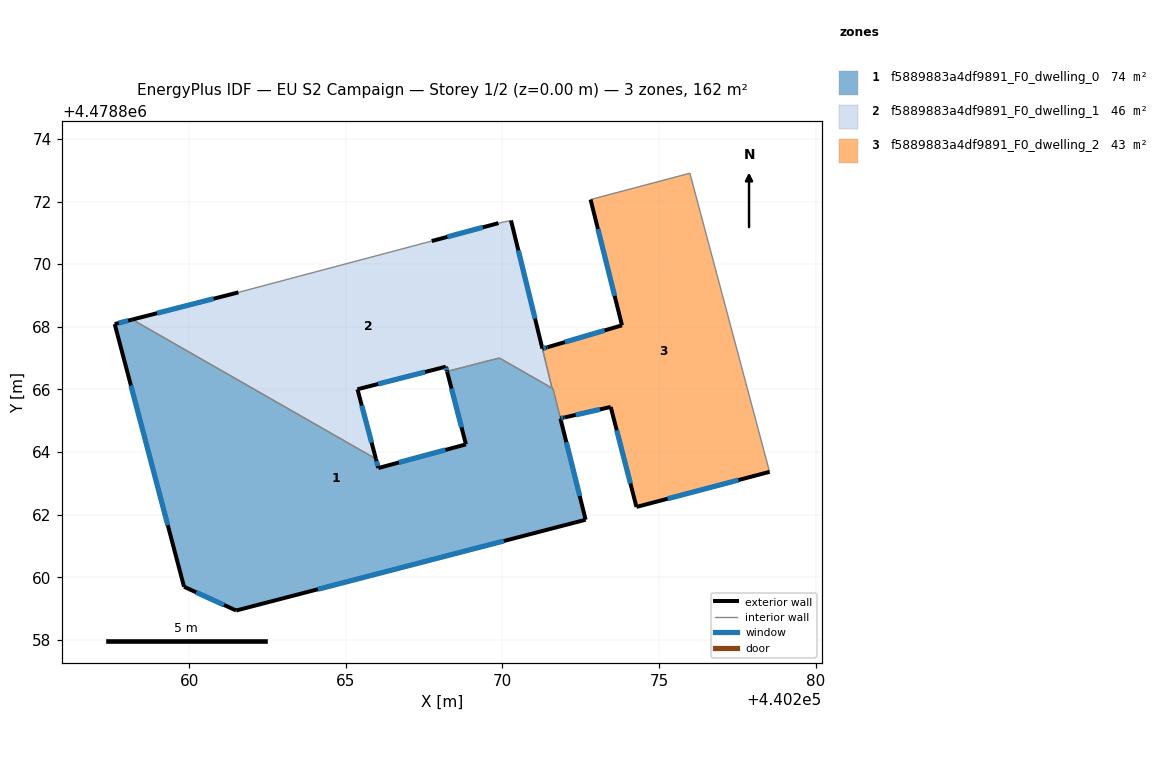
=== STOREY PLAN SPEC (per zone: floor XY polygon, exterior-wall plan segments, windows/doors) ===
zone 1: f5889883a4df9891_F0_dwelling_0  (73.9 m²)
  floor: (440271.62, 4478866.02) (440272.66, 4478861.84) (440261.50, 4478858.94) (440259.84, 4478859.70) (440257.62, 4478868.09) (440258.18, 4478868.23) (440265.96, 4478863.78) (440266.04, 4478863.49) (440268.84, 4478864.25) (440268.23, 4478866.57) (440269.30, 4478866.85) (440269.91, 4478867.00)
  exterior wall: (440268.23, 4478866.57) – (440268.84, 4478864.25)  [2.4 m]
    window: (440268.37, 4478866.03) – (440268.70, 4478864.79)  [2.0 m²]
  exterior wall: (440272.66, 4478861.84) – (440271.85, 4478865.07)  [3.3 m]
    window: (440272.47, 4478862.60) – (440272.04, 4478864.32)  [2.8 m²]
  exterior wall: (440261.50, 4478858.94) – (440272.66, 4478861.84)  [11.5 m]
    window: (440264.11, 4478859.62) – (440270.04, 4478861.16)  [9.8 m²]
  exterior wall: (440259.84, 4478859.70) – (440261.50, 4478858.94)  [1.8 m]
    window: (440260.23, 4478859.52) – (440261.11, 4478859.12)  [1.6 m²]
  exterior wall: (440257.62, 4478868.09) – (440259.84, 4478859.70)  [8.7 m]
    window: (440258.14, 4478866.12) – (440259.32, 4478861.66)  [7.4 m²]
  exterior wall: (440258.18, 4478868.23) – (440257.62, 4478868.09)  [0.6 m]
    window: (440258.05, 4478868.20) – (440257.75, 4478868.12)  [0.5 m²]
  exterior wall: (440266.04, 4478863.49) – (440265.96, 4478863.78)  [0.3 m]
    window: (440266.02, 4478863.56) – (440265.98, 4478863.71)  [0.3 m²]
  exterior wall: (440268.84, 4478864.25) – (440266.04, 4478863.49)  [2.9 m]
    window: (440268.18, 4478864.07) – (440266.69, 4478863.67)  [2.5 m²]
  interior walls: 6
zone 2: f5889883a4df9891_F0_dwelling_1  (45.7 m²)
  floor: (440270.28, 4478871.39) (440271.28, 4478867.31) (440271.58, 4478866.05) (440269.90, 4478867.00) (440269.30, 4478866.85) (440268.23, 4478866.57) (440268.19, 4478866.73) (440265.37, 4478866.01) (440265.96, 4478863.78) (440258.18, 4478868.23) (440261.57, 4478869.10) (440267.74, 4478870.74) (440269.88, 4478871.31)
  exterior wall: (440265.37, 4478866.01) – (440268.19, 4478866.73)  [2.9 m]
    window: (440266.03, 4478866.17) – (440267.53, 4478866.56)  [2.5 m²]
  exterior wall: (440265.96, 4478863.78) – (440265.37, 4478866.01)  [2.3 m]
    window: (440265.82, 4478864.30) – (440265.51, 4478865.49)  [2.0 m²]
  exterior wall: (440261.57, 4478869.10) – (440258.18, 4478868.23)  [3.5 m]
    window: (440260.78, 4478868.90) – (440258.98, 4478868.44)  [3.0 m²]
  exterior wall: (440269.88, 4478871.31) – (440267.74, 4478870.74)  [2.2 m]
    window: (440269.38, 4478871.18) – (440268.24, 4478870.87)  [1.9 m²]
  exterior wall: (440271.28, 4478867.31) – (440270.28, 4478871.39)  [4.2 m]
    window: (440271.04, 4478868.26) – (440270.51, 4478870.44)  [3.6 m²]
  exterior wall: (440268.19, 4478866.73) – (440268.23, 4478866.58)  [0.1 m]
    window: (440268.20, 4478866.69) – (440268.22, 4478866.62)  [0.1 m²]
  interior walls: 7
zone 3: f5889883a4df9891_F0_dwelling_2  (42.6 m²)
  floor: (440275.98, 4478872.90) (440278.53, 4478863.37) (440274.28, 4478862.25) (440273.46, 4478865.44) (440272.00, 4478865.11) (440271.97, 4478865.11) (440271.85, 4478865.08) (440271.62, 4478866.02) (440271.58, 4478866.04) (440271.28, 4478867.30) (440271.42, 4478867.34) (440271.43, 4478867.35) (440273.82, 4478868.05) (440272.82, 4478872.06)
  exterior wall: (440272.82, 4478872.06) – (440273.82, 4478868.05)  [4.1 m]
    window: (440273.05, 4478871.12) – (440273.58, 4478868.99)  [3.5 m²]
  exterior wall: (440274.28, 4478862.25) – (440278.53, 4478863.37)  [4.4 m]
    window: (440275.27, 4478862.51) – (440277.53, 4478863.11)  [3.7 m²]
  exterior wall: (440273.46, 4478865.44) – (440274.28, 4478862.25)  [3.3 m]
    window: (440273.65, 4478864.69) – (440274.09, 4478863.00)  [2.8 m²]
  exterior wall: (440272.00, 4478865.11) – (440273.46, 4478865.44)  [1.5 m]
    window: (440272.34, 4478865.19) – (440273.12, 4478865.36)  [1.3 m²]
  exterior wall: (440271.97, 4478865.11) – (440272.00, 4478865.11)  [0.0 m]
  exterior wall: (440271.85, 4478865.08) – (440271.97, 4478865.10)  [0.1 m]
    window: (440271.88, 4478865.08) – (440271.94, 4478865.10)  [0.1 m²]
  exterior wall: (440271.42, 4478867.34) – (440271.28, 4478867.30)  [0.1 m]
    window: (440271.39, 4478867.33) – (440271.31, 4478867.31)  [0.1 m²]
  exterior wall: (440271.43, 4478867.35) – (440271.42, 4478867.34)  [0.0 m]
  exterior wall: (440273.82, 4478868.05) – (440271.44, 4478867.35)  [2.5 m]
    window: (440273.26, 4478867.88) – (440272.00, 4478867.51)  [2.1 m²]
  interior walls: 5

=== DERIVED (storey summary) ===
Building: EU S2 Campaign
Storey: 1 of 2  (floor level z = 0.00 m)
Storey gross floor area: 162.1 m²
Zones on this storey: 3
  - f5889883a4df9891_F0_dwelling_0: floor 73.9 m²; exterior wall 31.5 m (94.6 m²); 8 window(s) 26.7 m²; WWR 28.3%
  - f5889883a4df9891_F0_dwelling_1: floor 45.7 m²; exterior wall 15.3 m (45.8 m²); 6 window(s) 13.0 m²; WWR 28.3%
  - f5889883a4df9891_F0_dwelling_2: floor 42.6 m²; exterior wall 16.1 m (48.3 m²); 7 window(s) 13.6 m²; WWR 28.2%
Zone adjacency (shared interzone walls):
  - f5889883a4df9891_F0_dwelling_0 ↔ f5889883a4df9891_F0_dwelling_1
  - f5889883a4df9891_F0_dwelling_0 ↔ f5889883a4df9891_F0_dwelling_2
  - f5889883a4df9891_F0_dwelling_1 ↔ f5889883a4df9891_F0_dwelling_2